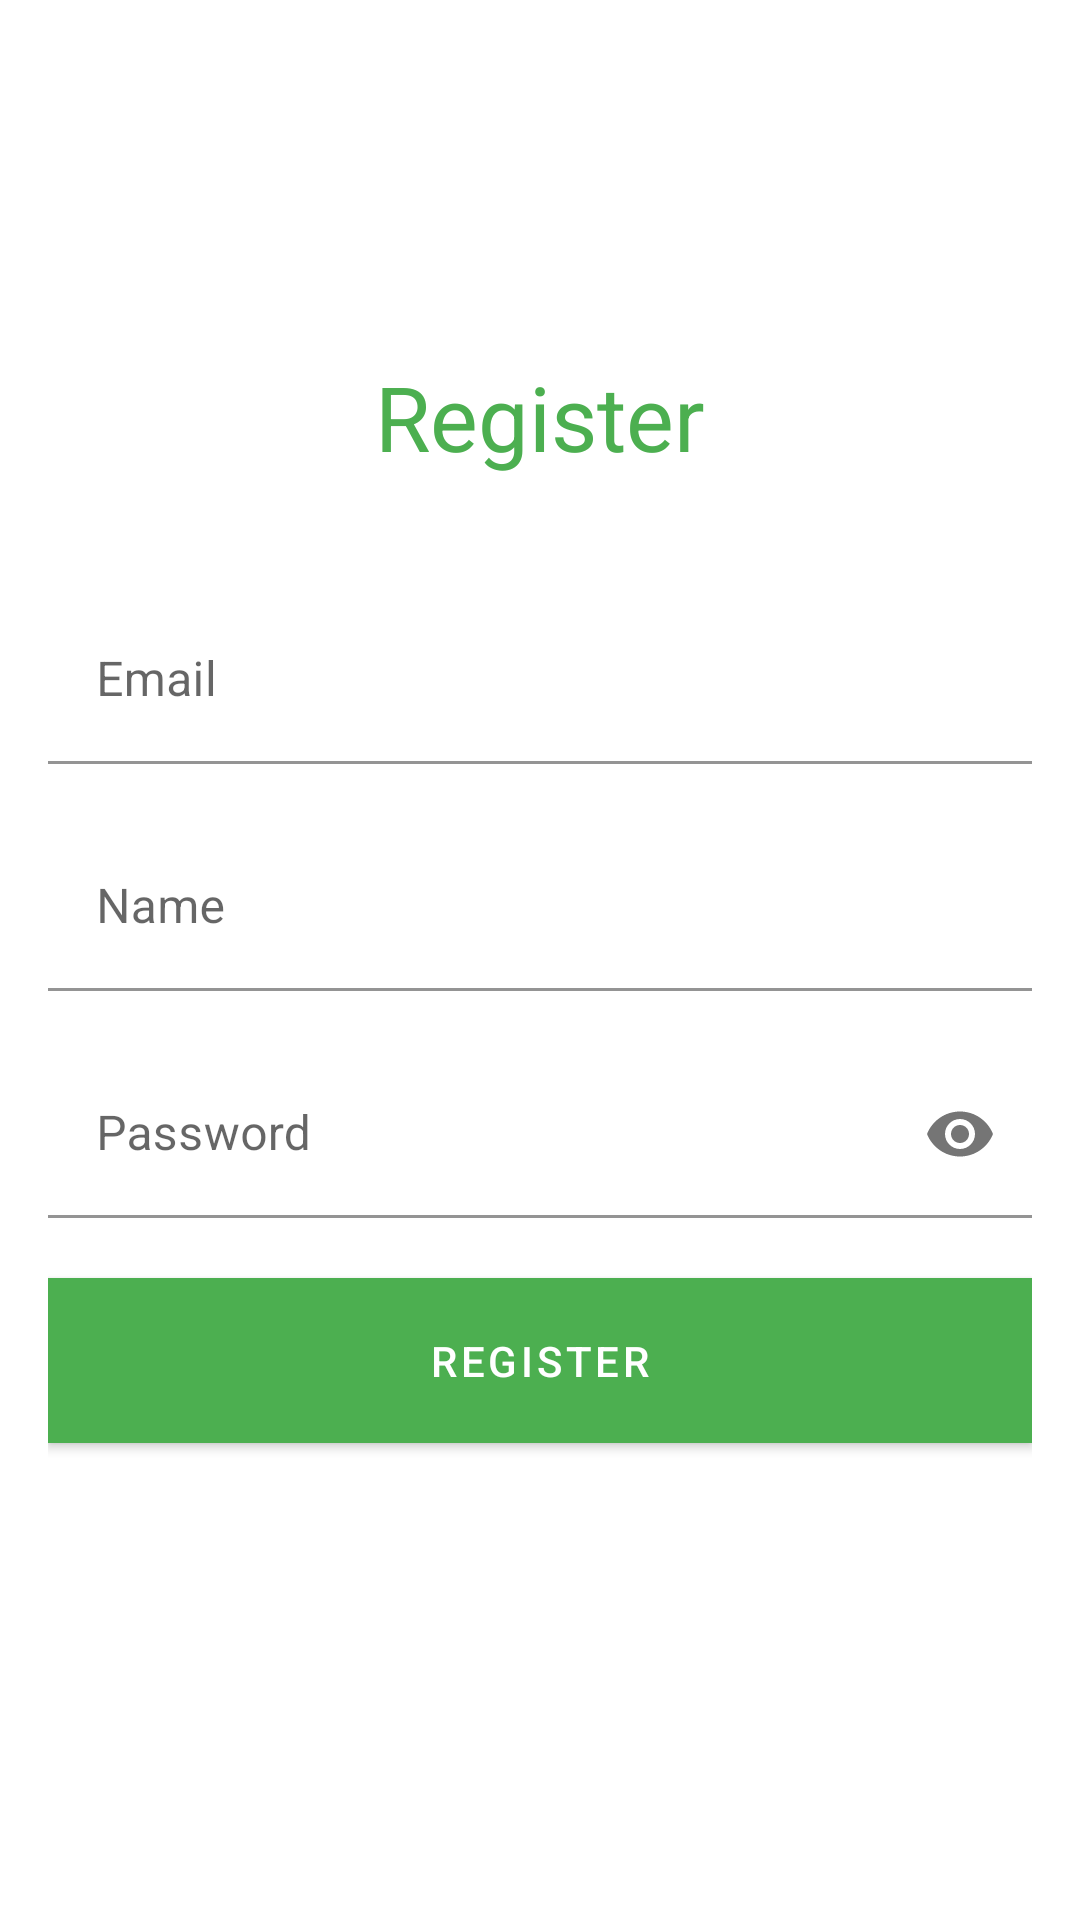

Android layout source for this screen:
<!-- AndroidManifest.xml: application theme AppTheme -->
<!-- res/layout/register.xml -->
<?xml version="1.0" encoding="utf-8"?>
<LinearLayout xmlns:android="http://schemas.android.com/apk/res/android"
    xmlns:app="http://schemas.android.com/apk/res-auto"
    android:orientation="vertical"
    android:layout_width="match_parent"
    android:layout_height="match_parent"
    android:padding="16dp"
    android:gravity="center">

    <TextView
        android:layout_width="wrap_content"
        android:layout_height="wrap_content"
        android:text="@string/register"
        android:textSize="30sp"
        android:textColor="?attr/colorPrimary"
        android:layout_marginBottom="40dp"
        />

    <com.google.android.material.textfield.TextInputLayout
        android:layout_width="match_parent"
        android:layout_height="wrap_content"
        app:endIconMode="clear_text"
        >
        <com.google.android.material.textfield.TextInputEditText
            android:id="@+id/edt_email"
            android:layout_width="match_parent"
            android:layout_height="wrap_content"
            android:hint="@string/email"
            android:layout_marginBottom="20dp"
            android:background="#fff"
            />
    </com.google.android.material.textfield.TextInputLayout>

    <com.google.android.material.textfield.TextInputLayout
        android:layout_width="match_parent"
        android:layout_height="wrap_content"
        app:counterMaxLength="40"
        >
        <com.google.android.material.textfield.TextInputEditText
            android:id="@+id/edt_name"
            android:layout_width="match_parent"
            android:layout_height="wrap_content"
            android:hint="@string/name"
            android:layout_marginBottom="20dp"
            android:background="#fff"
            />
    </com.google.android.material.textfield.TextInputLayout>

    <com.google.android.material.textfield.TextInputLayout
        android:layout_width="match_parent"
        android:layout_height="wrap_content"
        app:counterMaxLength="20"
        app:endIconMode="password_toggle"
        >
        <com.google.android.material.textfield.TextInputEditText
            android:id="@+id/edt_password"
            android:layout_width="match_parent"
            android:layout_height="wrap_content"
            android:hint="@string/password"
            android:layout_marginBottom="20dp"
            android:inputType="textPassword"
            android:background="#fff"
            />
    </com.google.android.material.textfield.TextInputLayout>


    <com.google.android.material.button.MaterialButton
        android:id="@+id/btn_register"
        android:layout_width="match_parent"
        android:layout_height="55dp"
        android:text="@string/btn_register_name"
        android:background="#4CAF50"
        android:textColor="#fff"
        app:rippleColor="#fff"
        app:cornerRadius="10dp"
        />

    <ProgressBar
        android:id="@+id/progress_bar"
        android:layout_marginTop="10dp"
        android:layout_width="30dp"
        android:layout_height="30dp"
        android:visibility="invisible"
        />
</LinearLayout>
<!-- resources referenced by this layout -->
<resources>
  <string name="btn_register_name">Register</string>
  <string name="email">Email</string>
  <string name="name">Name</string>
  <string name="password">Password</string>
  <string name="register">Register</string>
  <style name="AppTheme" parent="Theme.MaterialComponents.Light.NoActionBar">
          
          <item name="colorPrimary">@color/colorPrimary</item>
          <item name="colorPrimaryDark">@color/colorPrimaryDark</item>
          <item name="colorAccent">@color/colorAccent</item>
      </style>
  <color name="colorPrimary">#4CAF50</color>
  <color name="colorPrimaryDark">#2e7d31</color>
  <color name="colorAccent">#af4cac</color>
</resources>
